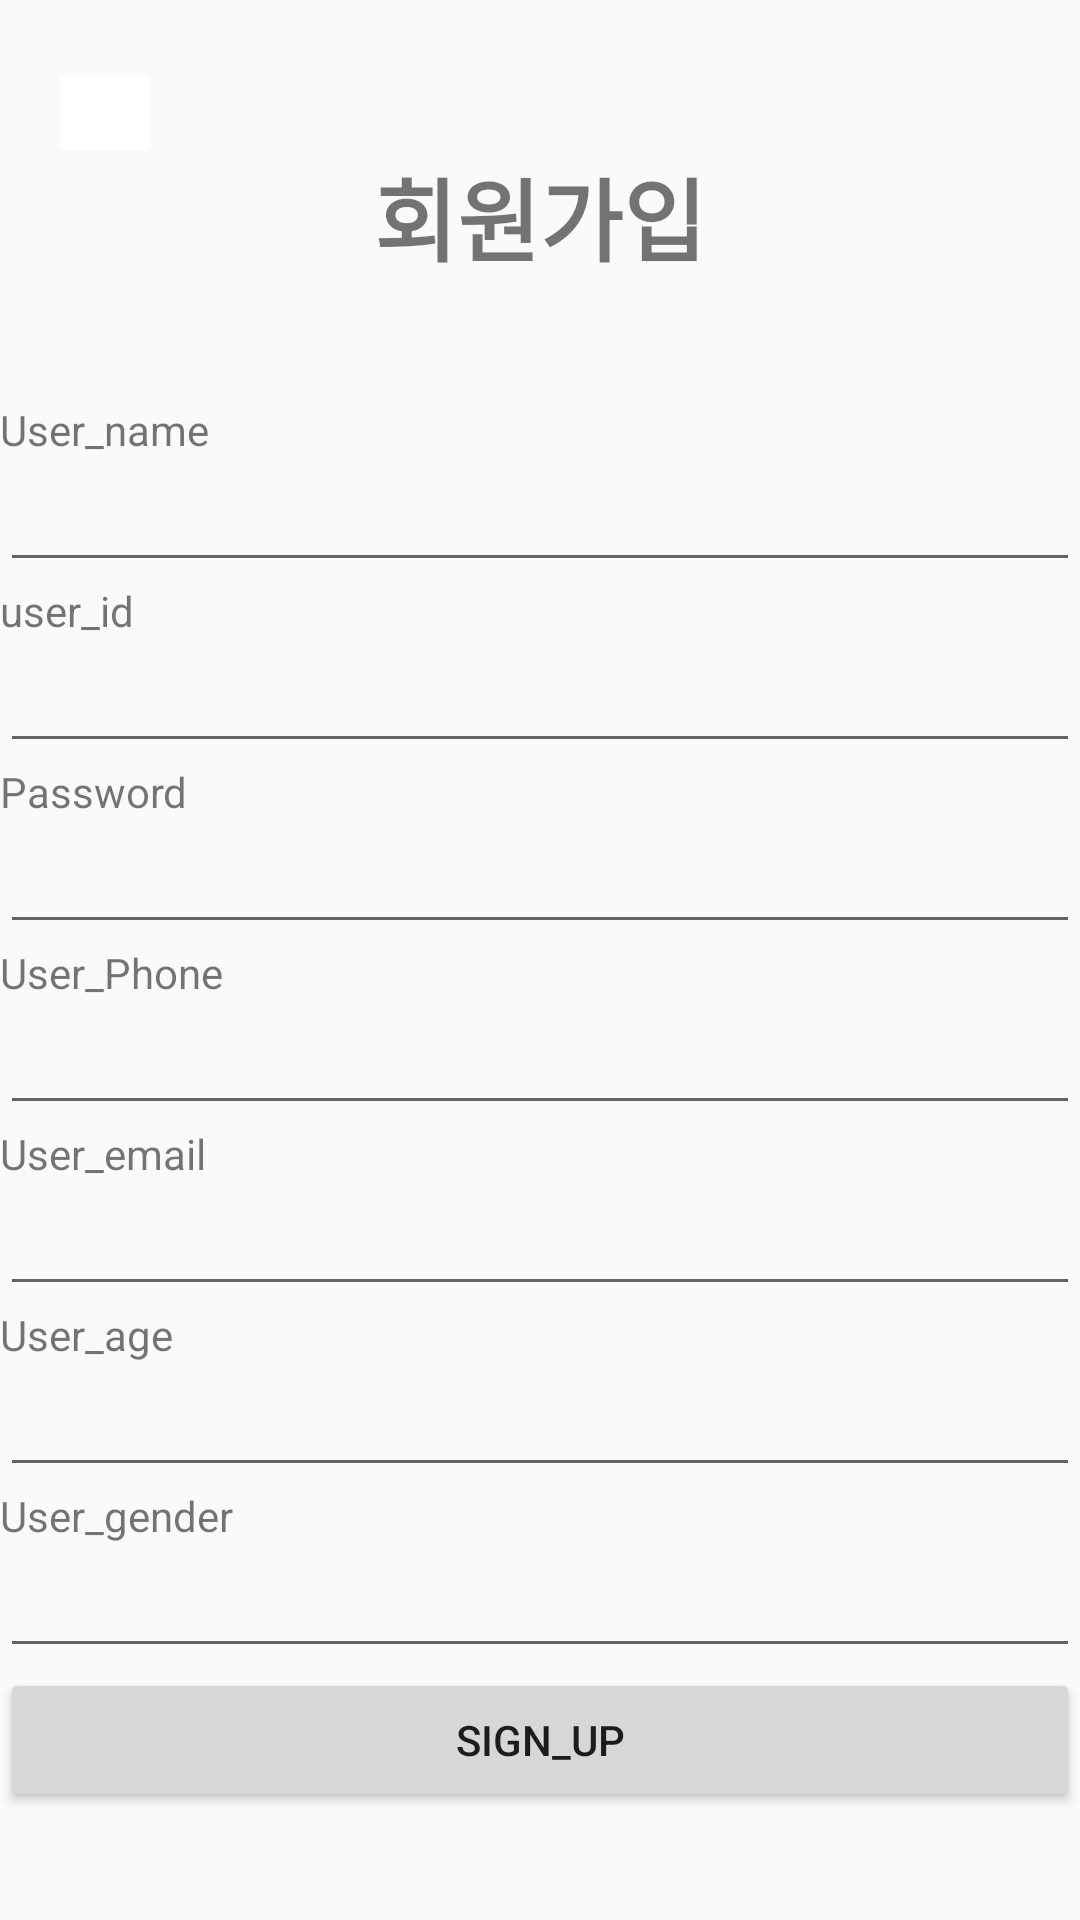

Write the Android layout XML for this screen, with the resource values it uses.
<!-- AndroidManifest.xml: application theme Theme.Mcs1 -->
<!-- res/layout/register_main.xml -->
<?xml version="1.0" encoding="utf-8"?>
<LinearLayout
    xmlns:android="http://schemas.android.com/apk/res/android"
    android:layout_width="match_parent"
    android:layout_height="match_parent"
    xmlns:tools="http://schemas.android.com/tools"
    android:orientation="vertical"
    tools:context=".MainRegister">

    <LinearLayout
        android:layout_width="match_parent"
        android:layout_height="match_parent"
        android:orientation="vertical">

        <ImageButton
            android:id="@+id/BtnReturn"
            android:layout_width="30dp"
            android:layout_height="25dp"
            android:layout_marginLeft="20dp"
            android:layout_marginTop="25dp"
            android:background="#FFFFFF"
            android:scaleType="fitCenter"
            android:src="@drawable/back" />

        <TextView
            android:layout_width="match_parent"
            android:layout_height="wrap_content"
            android:layout_gravity="center"
            android:layout_marginBottom="40dp"
            android:gravity="center"
            android:text="회원가입"
            android:textSize="30dp"
            android:textStyle="bold" />

        <TextView
            android:id="@+id/textView_username"
            android:layout_width="wrap_content"
            android:layout_height="wrap_content"
            android:text="User_name" />

        <EditText
            android:layout_width="match_parent"
            android:layout_height="wrap_content"
            android:id="@+id/editText_username" />

        <TextView
            android:layout_width="wrap_content"
            android:layout_height="wrap_content"
            android:text="user_id"
            android:id="@+id/textView_main_name" />

        <EditText
            android:layout_width="match_parent"
            android:layout_height="wrap_content"
            android:id="@+id/editText_main_name" />

        <TextView
            android:id="@+id/textView_main_password"
            android:layout_width="wrap_content"
            android:layout_height="wrap_content"
            android:text="Password" />

        <EditText
            android:layout_width="match_parent"
            android:layout_height="wrap_content"
            android:id="@+id/editText_main_password" />

        <TextView
            android:id="@+id/textView_phone"
            android:layout_width="wrap_content"
            android:layout_height="wrap_content"
            android:text="User_Phone" />

        <EditText
            android:layout_width="match_parent"
            android:layout_height="wrap_content"
            android:id="@+id/editText_phone" />

        <TextView
            android:id="@+id/textView_email"
            android:layout_width="wrap_content"
            android:layout_height="wrap_content"
            android:text="User_email" />

        <EditText
            android:layout_width="match_parent"
            android:layout_height="wrap_content"
            android:id="@+id/editText_email" />

        <TextView
            android:id="@+id/textView_age"
            android:layout_width="wrap_content"
            android:layout_height="wrap_content"
            android:text="User_age" />

        <EditText
            android:layout_width="match_parent"
            android:layout_height="wrap_content"
            android:id="@+id/editText_age" />

        <TextView
            android:id="@+id/textView_gender"
            android:layout_width="wrap_content"
            android:layout_height="wrap_content"
            android:text="User_gender" />

        <EditText
            android:layout_width="match_parent"
            android:layout_height="wrap_content"
            android:id="@+id/editText_gender" />

        <Button
            android:layout_width="match_parent"
            android:layout_height="wrap_content"
            android:text="Sign_Up"
            android:id="@+id/button_main_insert" />

        <TextView
            android:layout_width="match_parent"
            android:layout_height="250dp"
            android:id="@+id/textView_main_result" />

    </LinearLayout>
</LinearLayout>
<!-- resources referenced by this layout -->
<resources>
  <style name="Theme.Mcs1" parent="Theme.AppCompat.Light">
          
          <item name="colorPrimary">@color/purple_500</item>
          <item name="colorPrimaryVariant">@color/purple_700</item>
          <item name="colorOnPrimary">@color/white</item>
          
          <item name="windowActionBar">false</item>
          <item name="windowNoTitle">true</item>
          <item name="colorSecondary">@color/teal_200</item>
          <item name="colorSecondaryVariant">@color/teal_700</item>
          <item name="colorOnSecondary">@color/black</item>
          
          <item name="android:statusBarColor" tools:targetApi="l">?attr/colorPrimaryVariant</item>
          
      </style>
  <color name="purple_500">#FF6200EE</color>
  <color name="purple_700">#FF3700B3</color>
  <color name="white">#FFFFFFFF</color>
  <color name="teal_200">#FF03DAC5</color>
  <color name="teal_700">#FF018786</color>
  <color name="black">#FF000000</color>
</resources>
